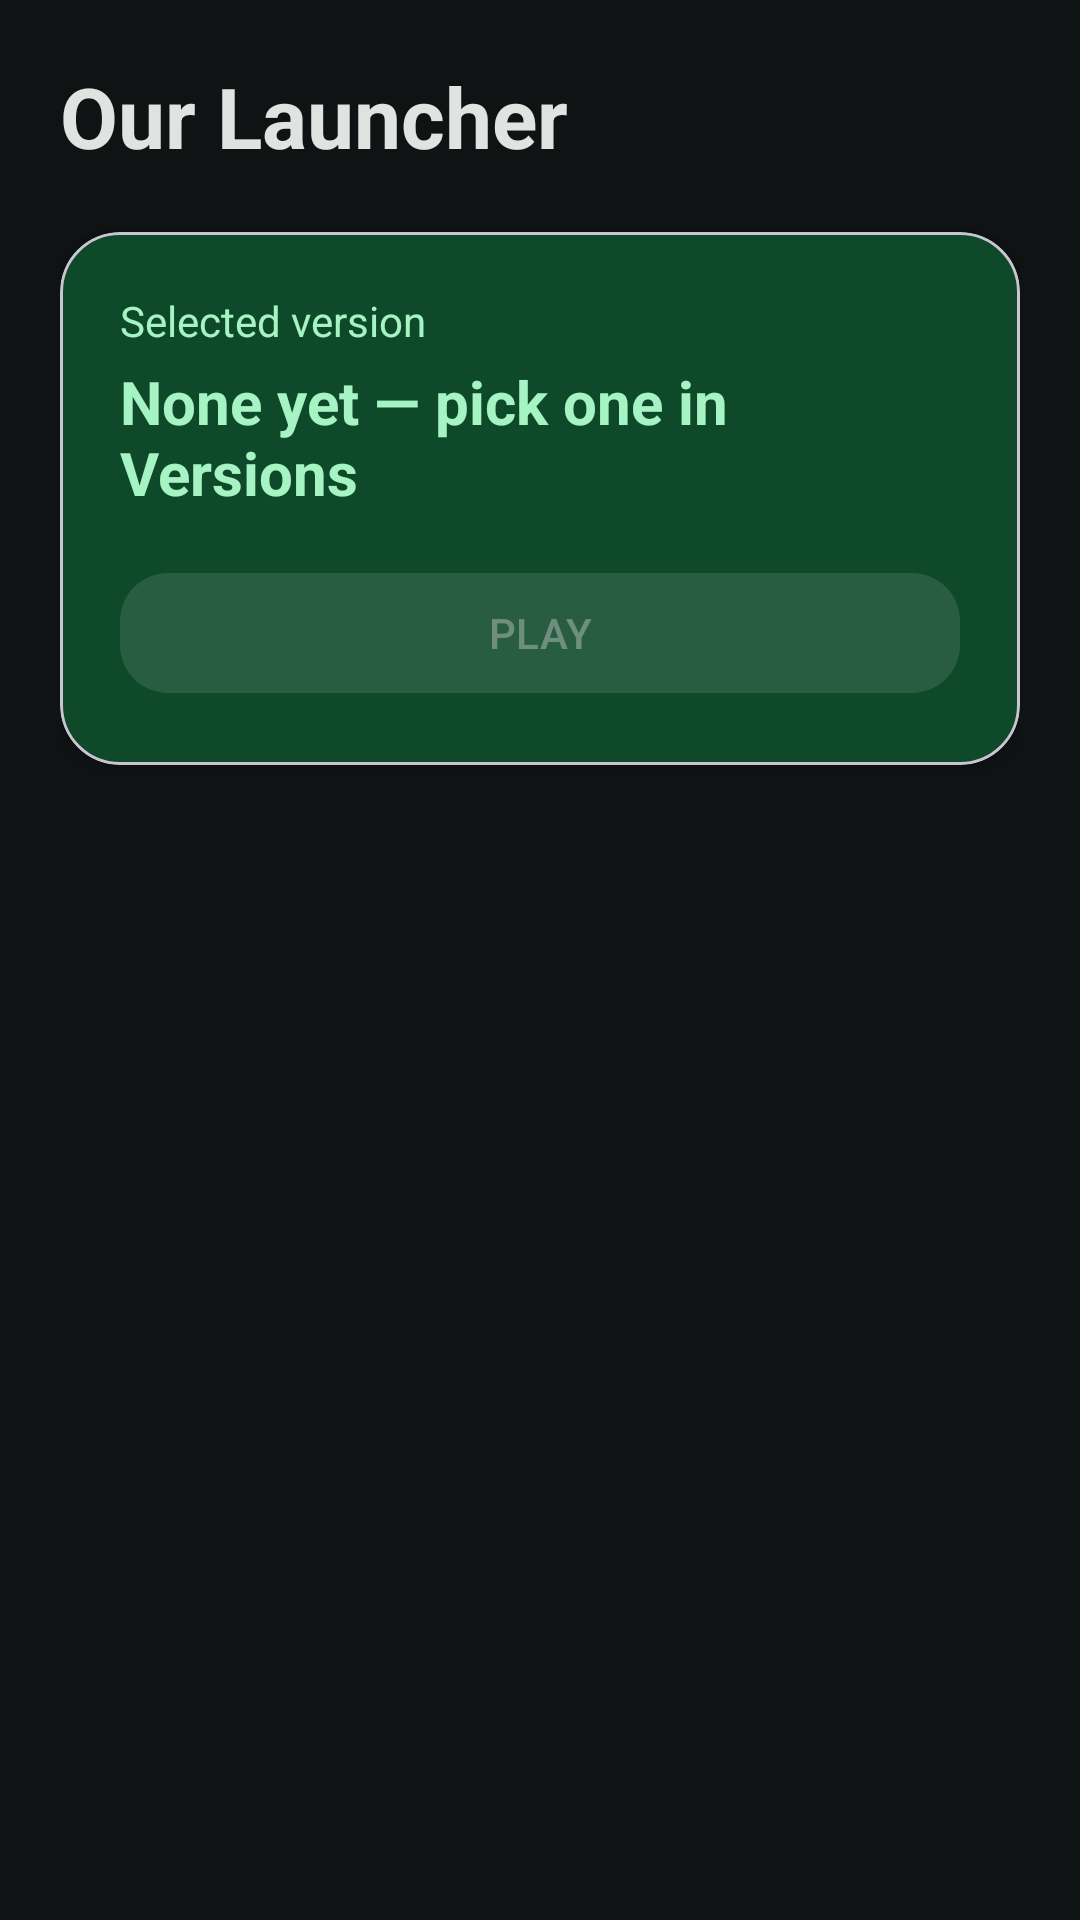

Here is an Android app screen rendered from its layout file. Give the layout XML and the strings, colors and styles it references.
<!-- AndroidManifest.xml: application theme Theme.OurLauncher -->
<!-- res/layout/content_home.xml -->
<?xml version="1.0" encoding="utf-8"?>
<ScrollView xmlns:android="http://schemas.android.com/apk/res/android"
    xmlns:app="http://schemas.android.com/apk/res-auto"
    android:layout_width="match_parent"
    android:layout_height="match_parent">

    <LinearLayout
        android:layout_width="match_parent"
        android:layout_height="wrap_content"
        android:orientation="vertical"
        android:padding="20dp">

        <TextView
            android:layout_width="wrap_content"
            android:layout_height="wrap_content"
            android:text="@string/app_name"
            android:textSize="28sp"
            android:textStyle="bold"
            android:textColor="?attr/colorOnSurface" />

        <com.google.android.material.card.MaterialCardView
            android:layout_width="match_parent"
            android:layout_height="wrap_content"
            android:layout_marginTop="20dp"
            app:cardCornerRadius="20dp"
            app:cardElevation="4dp"
            app:cardBackgroundColor="?attr/colorPrimaryContainer">

            <LinearLayout
                android:layout_width="match_parent"
                android:layout_height="wrap_content"
                android:orientation="vertical"
                android:padding="20dp">

                <TextView
                    android:layout_width="wrap_content"
                    android:layout_height="wrap_content"
                    android:text="Selected version"
                    android:textColor="?attr/colorOnPrimaryContainer"
                    android:textSize="14sp" />

                <TextView
                    android:id="@+id/home_selected_version"
                    android:layout_width="wrap_content"
                    android:layout_height="wrap_content"
                    android:layout_marginTop="4dp"
                    android:text="None yet — pick one in Versions"
                    android:textColor="?attr/colorOnPrimaryContainer"
                    android:textSize="20sp"
                    android:textStyle="bold" />

                <com.google.android.material.button.MaterialButton
                    android:id="@+id/home_play_button"
                    android:layout_width="match_parent"
                    android:layout_height="wrap_content"
                    android:layout_marginTop="16dp"
                    android:enabled="false"
                    android:text="PLAY"
                    app:cornerRadius="16dp" />

            </LinearLayout>
        </com.google.android.material.card.MaterialCardView>

        <TextView
            android:id="@+id/home_status"
            android:layout_width="match_parent"
            android:layout_height="wrap_content"
            android:layout_marginTop="20dp"
            android:text=""
            android:textColor="?attr/colorOnSurface" />

    </LinearLayout>
</ScrollView>
<!-- resources referenced by this layout -->
<resources>
  <string name="app_name">Our Launcher</string>
  <style name="Theme.OurLauncher" parent="Theme.Material3.DayNight.NoActionBar">
          <item name="colorPrimary">@color/md_primary</item>
          <item name="colorOnPrimary">@color/md_on_primary</item>
          <item name="colorPrimaryContainer">@color/md_primary_container</item>
          <item name="colorOnPrimaryContainer">@color/md_on_primary_container</item>
  
          <item name="colorSecondary">@color/md_secondary</item>
          <item name="colorOnSecondary">@color/md_on_secondary</item>
  
          <item name="android:windowBackground">@color/md_background</item>
          <item name="colorSurface">@color/md_surface</item>
          <item name="colorOnSurface">@color/md_on_surface</item>
          <item name="colorSurfaceVariant">@color/md_surface_variant</item>
      </style>
  <color name="md_primary">#2ECC71</color>
  <color name="md_on_primary">#00391A</color>
  <color name="md_primary_container">#0E4A2A</color>
  <color name="md_on_primary_container">#A6F3C4</color>
  <color name="md_secondary">#4FD1C5</color>
  <color name="md_on_secondary">#00352F</color>
  <color name="md_background">#101314</color>
  <color name="md_surface">#1B1F20</color>
  <color name="md_on_surface">#E1E3E1</color>
  <color name="md_surface_variant">#242927</color>
</resources>
